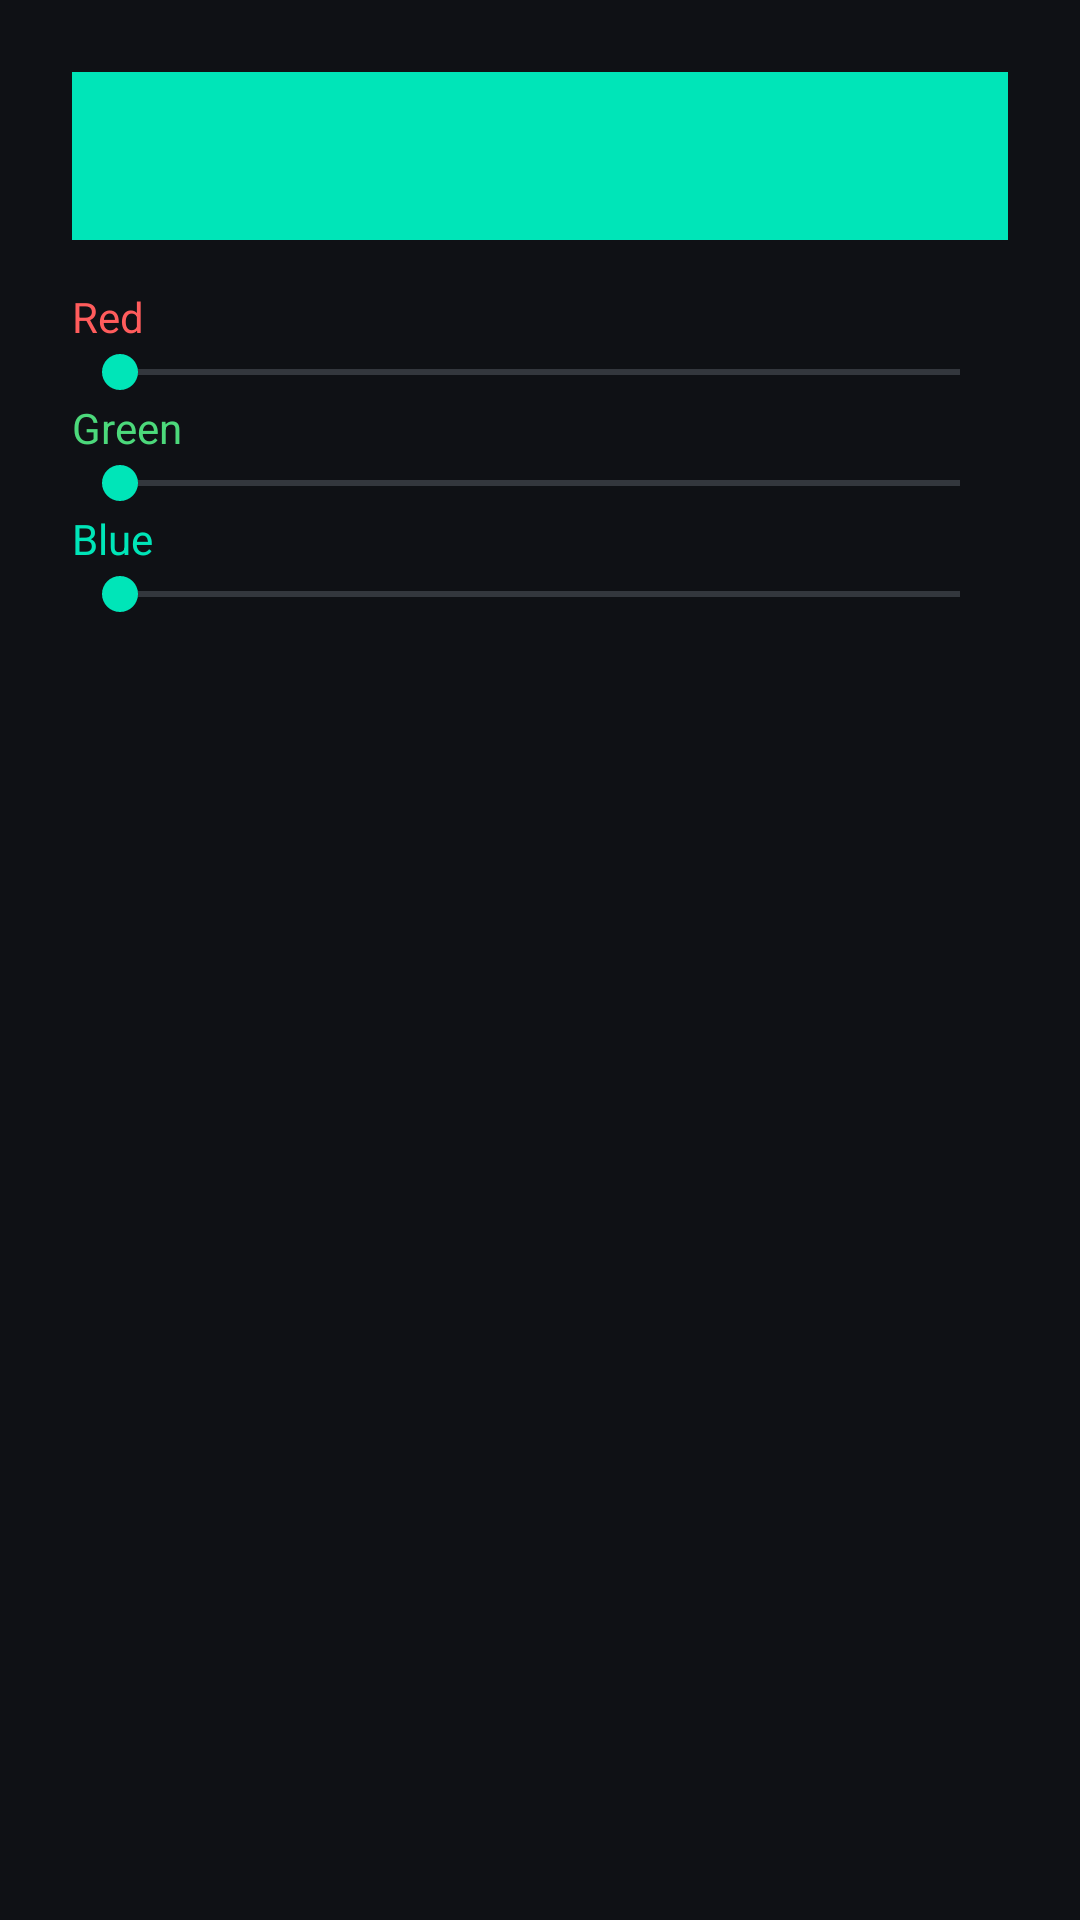

Layout XML and referenced resources for this Android screen:
<!-- AndroidManifest.xml: application theme Theme.KsLed -->
<!-- res/layout/dialog_custom_color.xml -->
<?xml version="1.0" encoding="utf-8"?>
<LinearLayout xmlns:android="http://schemas.android.com/apk/res/android"
    android:layout_width="match_parent"
    android:layout_height="wrap_content"
    android:orientation="vertical"
    android:padding="24dp">

    <View
        android:id="@+id/dialogPreview"
        android:layout_width="match_parent"
        android:layout_height="56dp"
        android:background="@color/ks_accent"
        android:layout_marginBottom="16dp" />

    <TextView
        android:layout_width="wrap_content"
        android:layout_height="wrap_content"
        android:text="@string/rgb_red"
        android:textColor="@color/ks_danger" />
    <SeekBar
        android:id="@+id/redSeek"
        android:layout_width="match_parent"
        android:layout_height="wrap_content"
        android:max="255" />

    <TextView
        android:layout_width="wrap_content"
        android:layout_height="wrap_content"
        android:text="@string/rgb_green"
        android:textColor="@color/ks_success" />
    <SeekBar
        android:id="@+id/greenSeek"
        android:layout_width="match_parent"
        android:layout_height="wrap_content"
        android:max="255" />

    <TextView
        android:layout_width="wrap_content"
        android:layout_height="wrap_content"
        android:text="@string/rgb_blue"
        android:textColor="@color/ks_accent" />
    <SeekBar
        android:id="@+id/blueSeek"
        android:layout_width="match_parent"
        android:layout_height="wrap_content"
        android:max="255" />

    <TextView
        android:id="@+id/rgbValueText"
        android:layout_width="match_parent"
        android:layout_height="wrap_content"
        android:textColor="@color/ks_text_secondary"
        android:layout_marginTop="8dp"
        android:layout_marginBottom="8dp" />

    <com.google.android.material.textfield.TextInputEditText
        android:id="@+id/presetNameInput"
        android:layout_width="match_parent"
        android:layout_height="wrap_content"
        android:hint="@string/preset_name_hint"
        android:textColor="@color/ks_text_primary"
        android:visibility="gone" />

</LinearLayout>
<!-- resources referenced by this layout -->
<resources>
  <color name="ks_accent">#00E5B8</color>
  <color name="ks_danger">#FF5C5C</color>
  <color name="ks_success">#4CD97B</color>
  <color name="ks_text_primary">#F5F7FA</color>
  <color name="ks_text_secondary">#9AA3AF</color>
  <string name="preset_name_hint">Preset name</string>
  <string name="rgb_blue">Blue</string>
  <string name="rgb_green">Green</string>
  <string name="rgb_red">Red</string>
  <style name="Theme.KsLed" parent="Theme.MaterialComponents.DayNight.NoActionBar">
          <item name="colorPrimary">@color/ks_accent</item>
          <item name="colorPrimaryDark">@color/ks_background</item>
          <item name="colorAccent">@color/ks_accent</item>
          <item name="android:windowBackground">@color/ks_background</item>
          <item name="android:statusBarColor" tools:targetApi="l">@color/ks_background</item>
          <item name="android:textColorPrimary">@color/ks_text_primary</item>
          <item name="android:textColorSecondary">@color/ks_text_secondary</item>
      </style>
  <color name="ks_background">#0F1115</color>
</resources>
